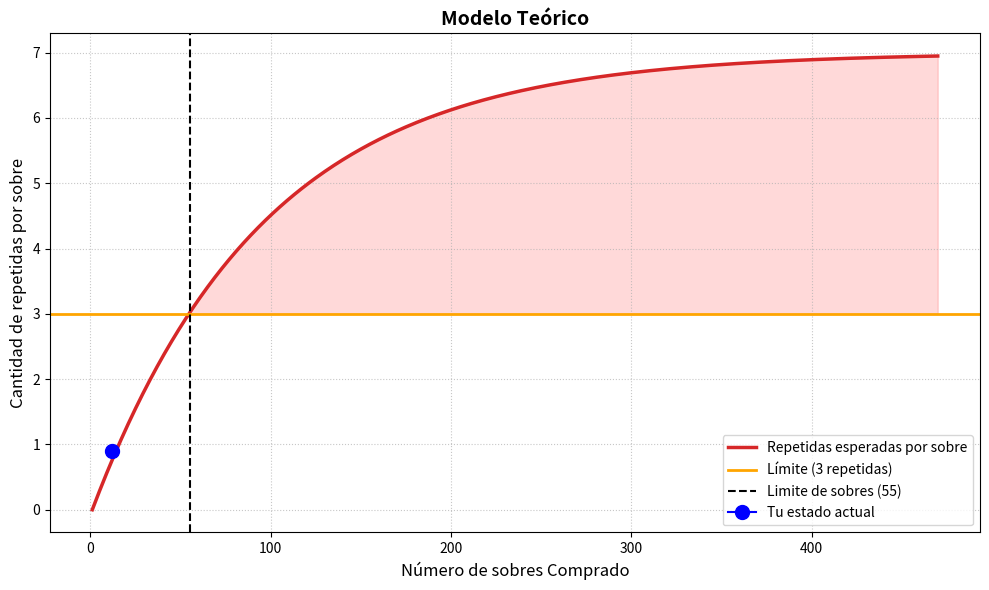

This figure's Python source: (Note: this script raises an exception after producing the figure.)
# ALbum Mundial y Eurocopa
# Creado por Eduardo Huamani     22/03/26

import os
import pandas as pd
import numpy as np
import matplotlib.pyplot as plt

# =====================================================================
# 1. PARÁMETROS Y CONFIGURACIÓN 
# =====================================================================
TOTAL_FIGUS = 674       # Total de figuras diferentes en el album
FIGUS_POR_SOBRE = 7     # Cantidad de figuras por sobre
FIGURITAS_PEGADAS = 86  # Figuras diferentes pegadas en el album

LIMITE_REPETIDAS = 3    # Límite de tolerancia 

NUM_SIMULACIONES = 10000  # Iteraciones

NIVEL_CONFIANZA = 90   # Nivel de confianza

# =====================================================================
# 2. RUTAS DE ENTRADA Y SALIDA
# =====================================================================
base_dir = os.getcwd()

# Entrada
archivo_entrada = os.path.join(base_dir, 'Flujo', 'input', 'datos_album.xlsx') 

#Salida
salida_modelo = os.path.join(base_dir, 'Flujo', 'output', 'Resultados_modelo_album.png')
salida_simulacion = os.path.join(base_dir, 'Flujo', 'output', 'Resultado_simulacion_album.png')

# =====================================================================
# 3. PROCEDIMIENTO DEL MODELO PROBABILISTICO
# =====================================================================
def generar_imagen_modelo():
    print("⏳ Generando gráfico del Modelo Analítico...")
    sobres_abiertos_estimados = int(FIGURITAS_PEGADAS / FIGUS_POR_SOBRE)
    
    pegadas_simuladas = 0
    numero_sobre = 0
    eje_x_sobres = []
    eje_y_repetidas = []
    sobre_limite = None
    
    while pegadas_simuladas < TOTAL_FIGUS - 5:
        numero_sobre += 1
        prob_repetida = pegadas_simuladas / TOTAL_FIGUS
        repetidas_en_sobre = FIGUS_POR_SOBRE * prob_repetida
        nuevas_en_sobre = FIGUS_POR_SOBRE - repetidas_en_sobre
        
        eje_x_sobres.append(numero_sobre)
        eje_y_repetidas.append(repetidas_en_sobre)
        pegadas_simuladas += nuevas_en_sobre
        
        if sobre_limite is None and repetidas_en_sobre >= LIMITE_REPETIDAS:
            sobre_limite = numero_sobre

    plt.figure(figsize=(10, 6))
    plt.plot(eje_x_sobres, eje_y_repetidas, color='#d62728', linewidth=2.5, label='Repetidas esperadas por sobre')
    plt.axhline(y=LIMITE_REPETIDAS, color='orange', linestyle='-', linewidth=2, label=f'Límite ({LIMITE_REPETIDAS} repetidas)')
    plt.axvline(x=sobre_limite, color='black', linestyle='--', label=f'Limite de sobres ({sobre_limite})')
    
    prob_actual = FIGURITAS_PEGADAS / TOTAL_FIGUS
    repetidas_actuales_esperadas = FIGUS_POR_SOBRE * prob_actual
    plt.plot(sobres_abiertos_estimados, repetidas_actuales_esperadas, marker='o', markersize=10, color='blue', label='Tu estado actual')
    
    plt.title('Modelo Teórico', fontsize=14, fontweight='bold')
    plt.xlabel('Número de sobres Comprado', fontsize=12)
    plt.ylabel('Cantidad de repetidas por sobre', fontsize=12)
    plt.fill_between(eje_x_sobres, LIMITE_REPETIDAS, eje_y_repetidas, where=[s >= sobre_limite for s in eje_x_sobres], color='red', alpha=0.15)
    plt.grid(True, linestyle=':', alpha=0.7)
    plt.legend()
    plt.tight_layout()
    
    plt.savefig(salida_modelo, dpi=300)
    plt.close()
    print(f"✅ Listo")

# =====================================================================
# 4. SIMULACION DE MONTECARLO
# =====================================================================
def generar_imagen_montecarlo():
    print(f"⏳ Corriendo Simulación de Montecarlo ({NUM_SIMULACIONES} iteraciones)...")
    
    resultados_sobres_limite = []
    limite_real_entero = int(np.ceil(LIMITE_REPETIDAS)) 
    
    for _ in range(NUM_SIMULACIONES):
        album = np.zeros(TOTAL_FIGUS) 
        sobres_comprados = 0
        
        while True:
            sobres_comprados += 1
            sobre_actual = np.random.choice(TOTAL_FIGUS, FIGUS_POR_SOBRE, replace=False)
            repetidas_en_sobre = np.sum(album[sobre_actual])
            
            if repetidas_en_sobre >= limite_real_entero:
                resultados_sobres_limite.append(sobres_comprados)
                break
                
            album[sobre_actual] = 1

    # --- CÁLCULO DEL NIVEL DE CONFIANZA ---
    # Si la confianza es 95%, cortamos el 2.5% inferior y el 2.5% superior.
    margen_error = (100 - NIVEL_CONFIANZA) / 2
    limite_inferior_porcentaje = margen_error
    limite_superior_porcentaje = 100 - margen_error

    promedio = np.mean(resultados_sobres_limite)
    percentil_inf = np.percentile(resultados_sobres_limite, limite_inferior_porcentaje) 
    percentil_sup = np.percentile(resultados_sobres_limite, limite_superior_porcentaje)

    # Gráfica
    plt.figure(figsize=(10, 6))
    plt.hist(resultados_sobres_limite, bins=range(min(resultados_sobres_limite), max(resultados_sobres_limite) + 1), 
             color='#1f77b4', edgecolor='black', alpha=0.7)
    
    plt.axvline(x=promedio, color='red', linestyle='-', linewidth=2, label=f'Promedio (Sobre {int(promedio)})')
    plt.axvline(x=percentil_inf, color='orange', linestyle='--', linewidth=2, label=f'Límite Inferior (Sobre {int(percentil_inf)})')
    plt.axvline(x=percentil_sup, color='green', linestyle='--', linewidth=2, label=f'Límite Superior (Sobre {int(percentil_sup)})')
    
    # Resaltar el RANGO seguro según el nivel de confianza
    plt.axvspan(percentil_inf, percentil_sup, color='yellow', alpha=0.2, 
                label=f'Intervalo de Confianza {NIVEL_CONFIANZA}%')

    plt.title(f'Simulación Montecarlo', fontsize=14, fontweight='bold')
    plt.xlabel('Número de sobres', fontsize=12)
    plt.ylabel('Casos simulados', fontsize=12)
    plt.grid(True, linestyle=':', alpha=0.4, axis='y')
    plt.legend()
    plt.tight_layout()
    
    plt.savefig(salida_simulacion, dpi=300)
    plt.close()
    print(f"✅ Listo")


# =====================================================================
# 5. EJECUCIÓN
# =====================================================================
print("="*50)
print("🚀 Iniciando analisis")
print("="*50)

generar_imagen_modelo()
generar_imagen_montecarlo()

print("="*50)
print("🎉 Proceso terminado.")
